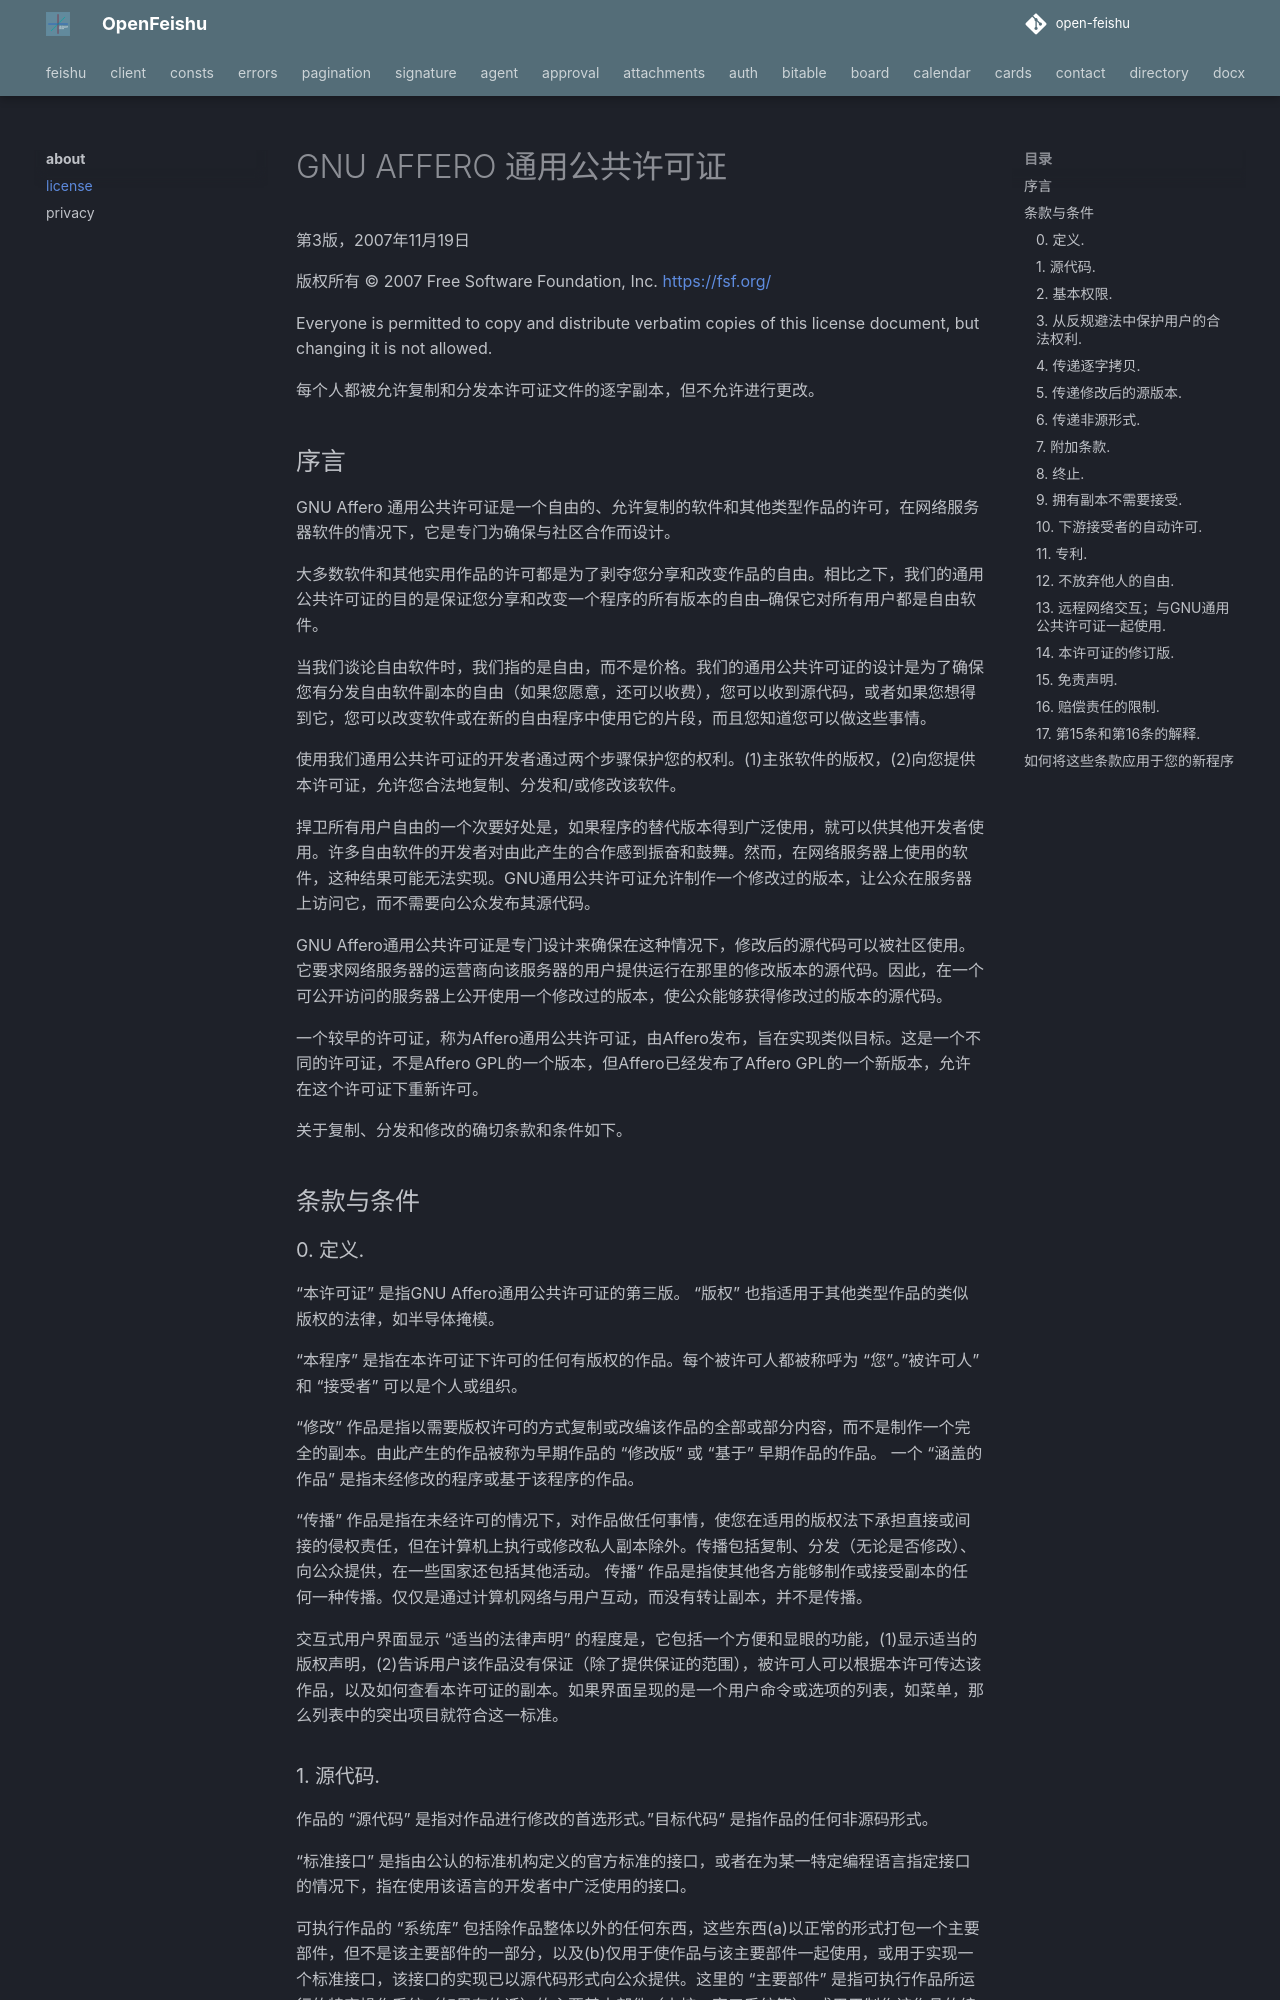

repository: ZhiyuanChen/open-feishu · page: about/license/index.html · generator: mkdocs

# GNU AFFERO 通用公共许可证

第3版，2007年11月19日

版权所有 © 2007 Free Software Foundation, Inc. <https://fsf.org/>

Everyone is permitted to copy and distribute verbatim copies of this license document, but changing it is not allowed.

每个人都被允许复制和分发本许可证文件的逐字副本，但不允许进行更改。

## 序言

GNU Affero 通用公共许可证是一个自由的、允许复制的软件和其他类型作品的许可，在网络服务器软件的情况下，它是专门为确保与社区合作而设计。

大多数软件和其他实用作品的许可都是为了剥夺您分享和改变作品的自由。相比之下，我们的通用公共许可证的目的是保证您分享和改变一个程序的所有版本的自由--确保它对所有用户都是自由软件。

当我们谈论自由软件时，我们指的是自由，而不是价格。我们的通用公共许可证的设计是为了确保您有分发自由软件副本的自由（如果您愿意，还可以收费），您可以收到源代码，或者如果您想得到它，您可以改变软件或在新的自由程序中使用它的片段，而且您知道您可以做这些事情。

使用我们通用公共许可证的开发者通过两个步骤保护您的权利。(1)主张软件的版权，(2)向您提供本许可证，允许您合法地复制、分发和/或修改该软件。

捍卫所有用户自由的一个次要好处是，如果程序的替代版本得到广泛使用，就可以供其他开发者使用。许多自由软件的开发者对由此产生的合作感到振奋和鼓舞。然而，在网络服务器上使用的软件，这种结果可能无法实现。GNU通用公共许可证允许制作一个修改过的版本，让公众在服务器上访问它，而不需要向公众发布其源代码。

GNU Affero通用公共许可证是专门设计来确保在这种情况下，修改后的源代码可以被社区使用。它要求网络服务器的运营商向该服务器的用户提供运行在那里的修改版本的源代码。因此，在一个可公开访问的服务器上公开使用一个修改过的版本，使公众能够获得修改过的版本的源代码。

一个较早的许可证，称为Affero通用公共许可证，由Affero发布，旨在实现类似目标。这是一个不同的许可证，不是Affero GPL的一个版本，但Affero已经发布了Affero GPL的一个新版本，允许在这个许可证下重新许可。

关于复制、分发和修改的确切条款和条件如下。

## 条款与条件

### 0. 定义.

"本许可证" 是指GNU Affero通用公共许可证的第三版。
"版权" 也指适用于其他类型作品的类似版权的法律，如半导体掩模。

"本程序" 是指在本许可证下许可的任何有版权的作品。每个被许可人都被称呼为 "您"。"被许可人" 和 "接受者" 可以是个人或组织。

"修改" 作品是指以需要版权许可的方式复制或改编该作品的全部或部分内容，而不是制作一个完全的副本。由此产生的作品被称为早期作品的 "修改版" 或 "基于" 早期作品的作品。
一个 "涵盖的作品" 是指未经修改的程序或基于该程序的作品。

"传播" 作品是指在未经许可的情况下，对作品做任何事情，使您在适用的版权法下承担直接或间接的侵权责任，但在计算机上执行或修改私人副本除外。传播包括复制、分发（无论是否修改）、向公众提供，在一些国家还包括其他活动。
传播" 作品是指使其他各方能够制作或接受副本的任何一种传播。仅仅是通过计算机网络与用户互动，而没有转让副本，并不是传播。

交互式用户界面显示 "适当的法律声明" 的程度是，它包括一个方便和显眼的功能，(1)显示适当的版权声明，(2)告诉用户该作品没有保证（除了提供保证的范围），被许可人可以根据本许可传达该作品，以及如何查看本许可证的副本。如果界面呈现的是一个用户命令或选项的列表，如菜单，那么列表中的突出项目就符合这一标准。
